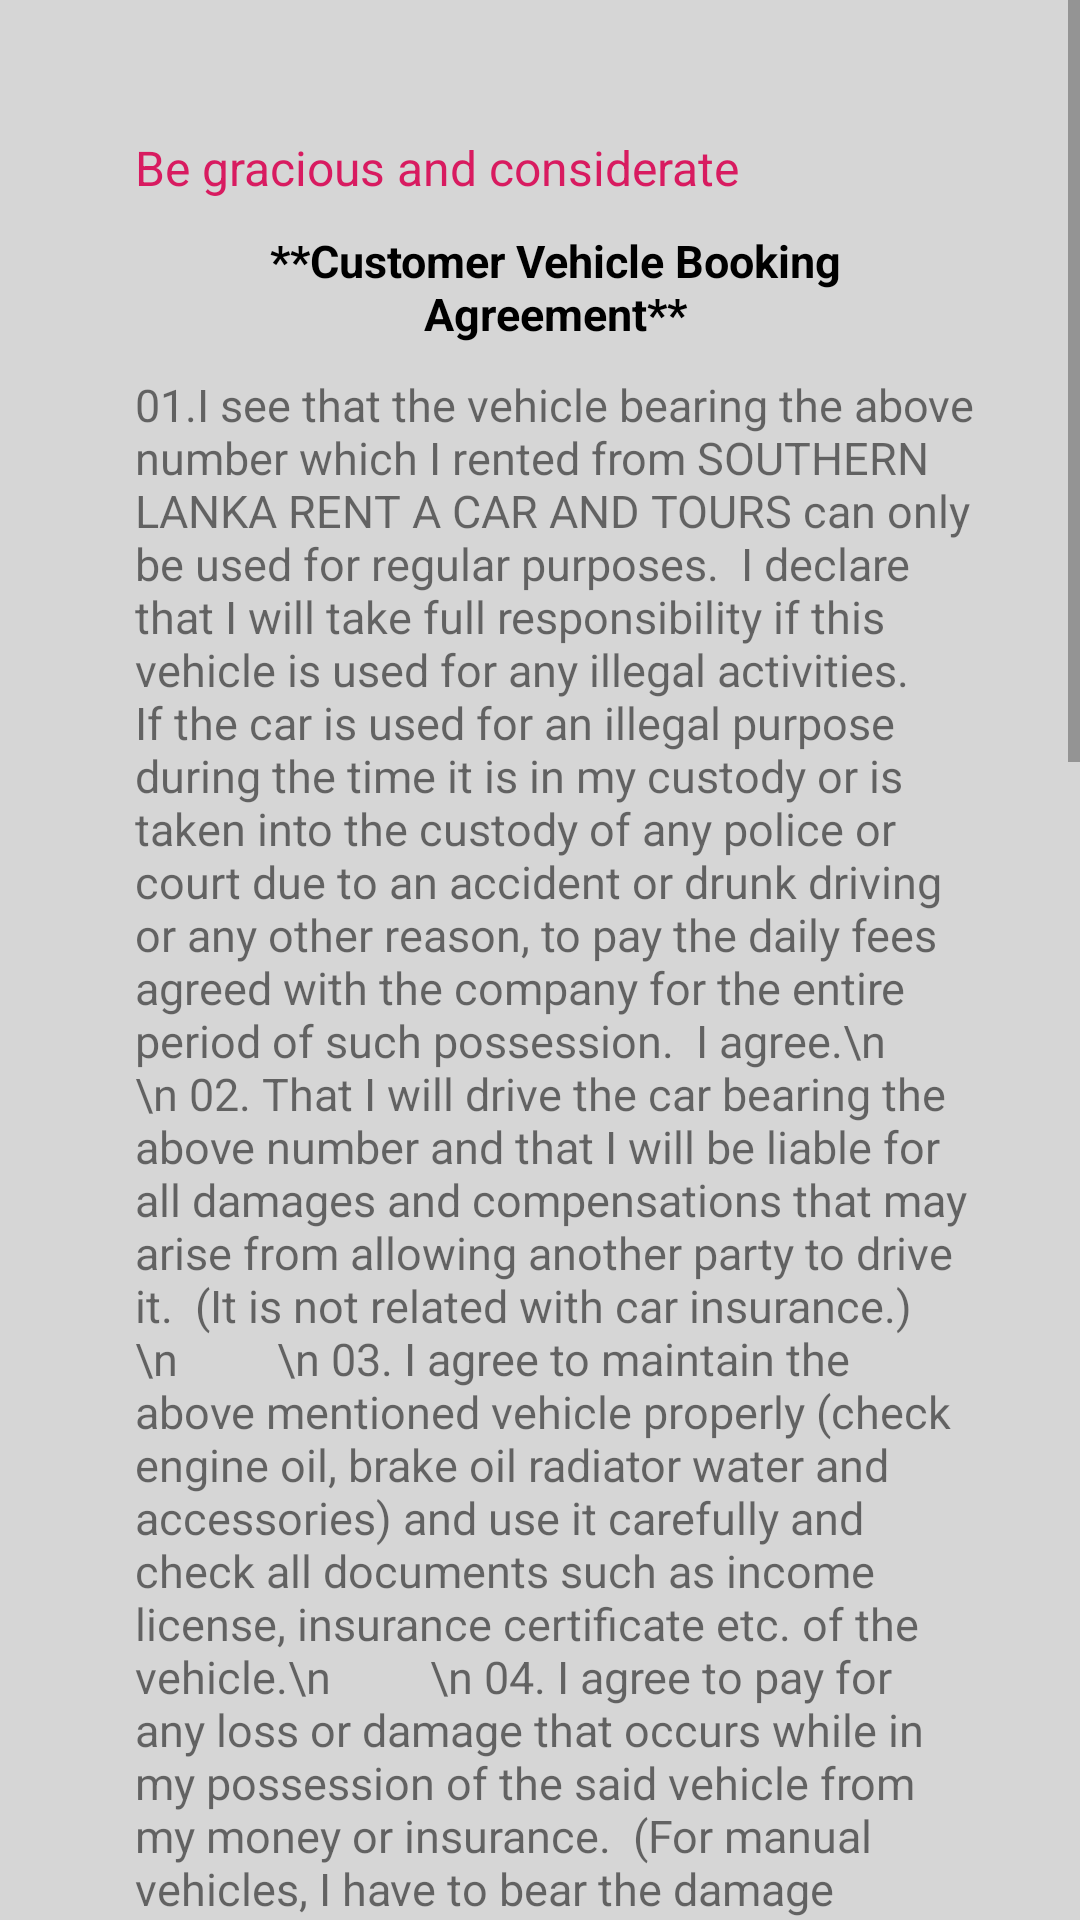

Here is an Android app screen rendered from its layout file. Give the layout XML and the strings, colors and styles it references.
<!-- AndroidManifest.xml: application theme AppTheme -->
<!-- res/layout/mainpopup.xml -->
<?xml version="1.0" encoding="utf-8"?>
<RelativeLayout xmlns:android="http://schemas.android.com/apk/res/android"
    android:layout_width="match_parent"
    android:layout_height="match_parent"
    android:background="#D6D6D6">
    <ScrollView
        android:layout_width="wrap_content"
        android:layout_height="match_parent">
    <LinearLayout
        android:layout_width="match_parent"
        android:layout_height="wrap_content"
        android:layout_marginStart="10sp"
        android:layout_marginTop="10sp"
        android:layout_marginEnd="10sp"
        android:layout_marginBottom="10sp"
        android:background="@drawable/popupbg"
        android:padding="15sp"
        android:orientation="vertical">

        <TextView
            android:layout_width="match_parent"
            android:layout_height="wrap_content"
            android:layout_marginStart="20dp"
            android:layout_marginTop="20dp"
            android:text="Be gracious and considerate"
            android:textColor="@color/colorAccent"
            android:textSize="16dp" />

        <TextView
            android:layout_width="match_parent"
            android:layout_height="wrap_content"
            android:textAlignment="center"
            android:layout_marginStart="20dp"
            android:layout_marginTop="10dp"
            android:layout_marginEnd="10dp"
            android:textColor="@color/black"
            android:textStyle="bold"
            android:textSize="15sp"
            android:text="**Customer Vehicle Booking Agreement**"/>

        <TextView
            android:layout_width="wrap_content"
            android:layout_height="wrap_content"
            android:layout_marginStart="20dp"
            android:layout_marginTop="10dp"
            android:layout_marginEnd="10dp"
            android:text="01.I see that the vehicle bearing the above number which I rented from SOUTHERN LANKA RENT A CAR AND TOURS can only be used for regular purposes.  I declare that I will take full responsibility if this vehicle is used for any illegal activities.  If the car is used for an illegal purpose during the time it is in my custody or is taken into the custody of any police or court due to an accident or drunk driving or any other reason, to pay the daily fees agreed with the company for the entire period of such possession.  I agree.\n
        \n 02. That I will drive the car bearing the above number and that I will be liable for all damages and compensations that may arise from allowing another party to drive it.  (It is not related with car insurance.)\n
        \n 03. I agree to maintain the above mentioned vehicle properly (check engine oil, brake oil radiator water and accessories) and use it carefully and check all documents such as income license, insurance certificate etc. of the vehicle.\n
        \n 04. I agree to pay for any loss or damage that occurs while in my possession of the said vehicle from my money or insurance.  (For manual vehicles, I have to bear the damage caused by driving the clutch plate due to driving with my foot on the clutch, and the damage that may be caused by continuing to drive even though any signal indicating a fault in the vehicle is on.\n
        \n 05. The agency will charge a daily tax for the days that the new owner is working on such repairs.  I agree to pay the agreed daily tax amount for each day it increases.\n
        \n 06. I agree to pay the amount due to the company if the said car meets with an accident while in my possession or if the vehicle has to be loaded or loaded in the event of a break down.\n
        \n 07. I understand that the institution will not provide the deposit until the amount due for loss or any other loss caused by an accident is assessed by the institution.  I agree to any course of action taken by the institution.\n
        \n 08. I understand that I will not be able to keep the vehicle in my possession beyond the agreed number of days after taking delivery of the car.  I agree to pay an amount of Rs 800.00 for every hour of delay in keeping it so.  A fine of Rs\n
        \n 09. After receiving the car, in addition to the number of days agreed upon, without informing the company or in the company. The company took possession of the said car without my consent. I agree to any legal action\n
        \n 10. I agree that the above car will not be re-rented, pawned or given to any third party for any reason whatsoever.\n
        \n 11. A deposit of Rs.  But I know that a reasonable amount can be deducted from that amount for the damages to the vehicle due to my negligence.\n
        \n 12. If the above car gets into an accident due to my drunkenness, negligence or similar actions, or if it is destroyed by a thief, hostile kidnapping, terrorist act, I agree to pay the value of the car at the time I acquired the car and that amount will be paid to me. \n
        \n 13. I warrant that the two guarantors who have signed on my behalf for this agreement shall also be subject to the terms of this agreement and will be equally liable on my behalf and will appear on my behalf at any time.\n
        \n"
            android:textSize="15sp" />

        <RelativeLayout
            android:layout_width="match_parent"
            android:layout_height="wrap_content"
            android:layout_marginStart="20dp"
            android:layout_marginTop="10dp"
            android:layout_marginEnd="20dp">

            <TextView
                android:id="@+id/Skip"
                android:layout_width="wrap_content"
                android:layout_height="wrap_content"
                android:padding="5dp"
                android:text="Skip" />

            <TextView
                android:id="@+id/Gotit"
                android:layout_width="wrap_content"
                android:layout_height="wrap_content"
                android:padding="5dp"
                android:textColor="@color/white"
                android:background="@color/colorAccent"
                android:layout_alignParentEnd="true"
                android:text="Agree" />

        </RelativeLayout>
    </LinearLayout>
    </ScrollView>
</RelativeLayout>
<!-- resources referenced by this layout -->
<resources>
  <color name="black">#000000</color>
  <color name="colorAccent">#D81B60</color>
  <color name="white">#FFFFFF</color>
  <style name="AppTheme" parent="Theme.MaterialComponents.Light.DarkActionBar">
          
          <item name="colorPrimary">@color/colorPrimary</item>
          <item name="android:textColorPrimary">@color/white</item>
          <item name="colorPrimaryDark">@color/colorPrimaryDark</item>
          <item name="colorAccent">@color/colorAccent</item>
          <item name="android:windowContentTransitions">true</item>
  
  
  
  
  
  
      </style>
  <color name="colorPrimary">#FFC300</color>
  <color name="colorPrimaryDark">#FFC300</color>
</resources>
